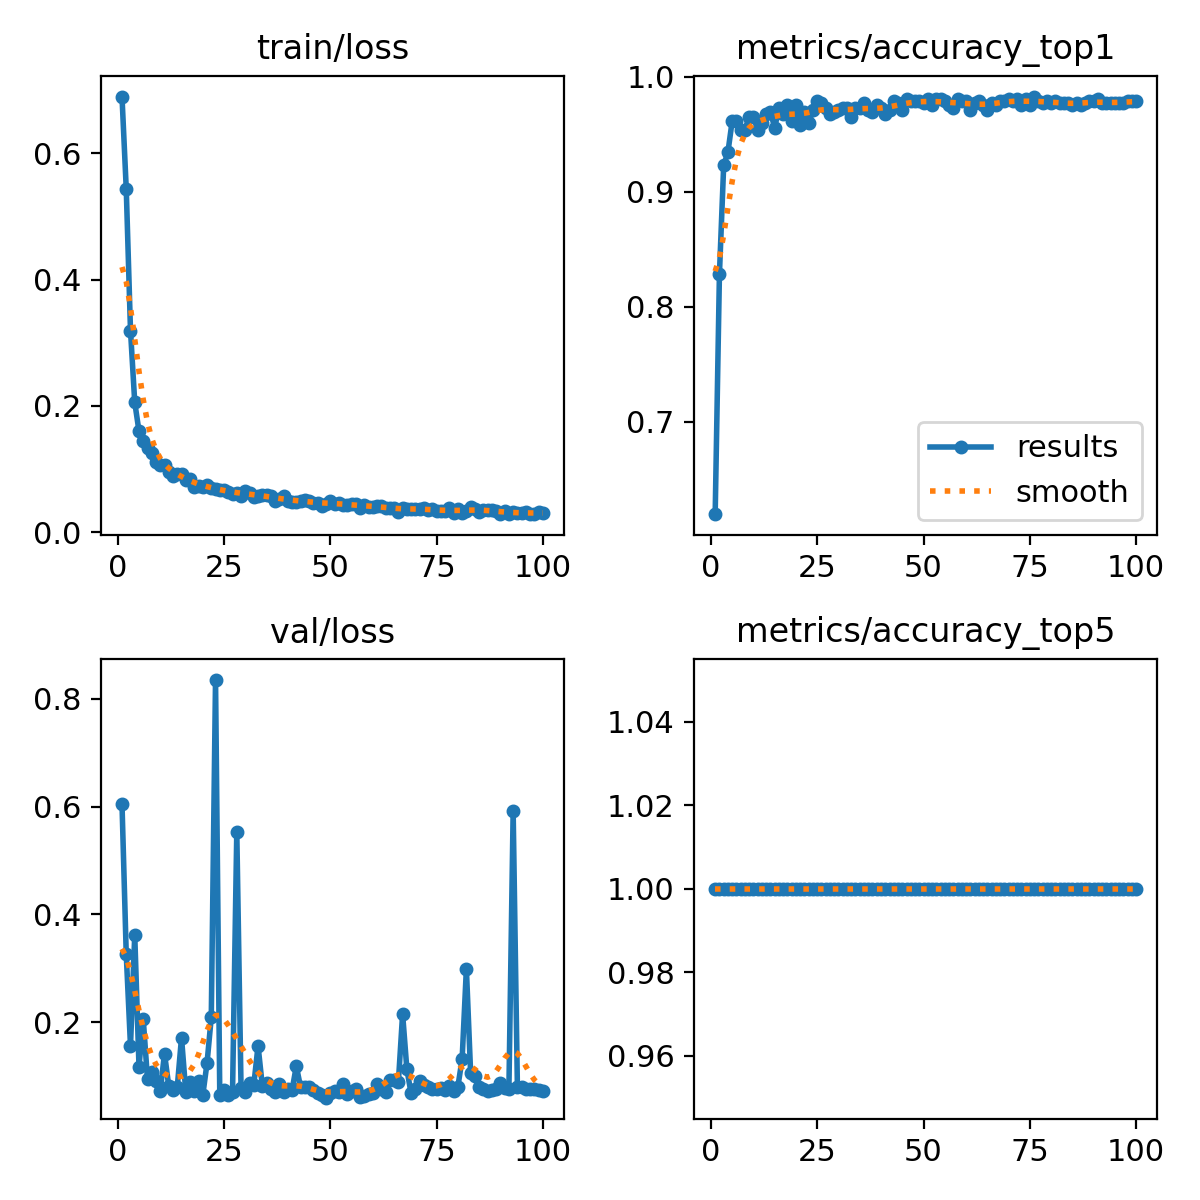

Data behind this chart, as committed beside it:
epoch, time, train/loss, metrics/accuracy_top1, metrics/accuracy_top5, val/loss, lr/pg0, lr/pg1, lr/pg2, lr/pg3, lr/pg4, lr/pg5, lr/pg6, lr/pg7
1, 45.56, 0.6896, 0.6197, 1, 0.6055, 0.001633, 0.0005443, 0.001633, 0.0005443, 0.001633, 0.0005443, 0.001633, 0.0005443
2, 91.62, 0.5436, 0.8282, 1, 0.3263, 0.003267, 0.001089, 0.003267, 0.001089, 0.003267, 0.001089, 0.003267, 0.001089
3, 137, 0.3194, 0.9228, 1, 0.1561, 0.004869, 0.001623, 0.004869, 0.001623, 0.004869, 0.001623, 0.004869, 0.001623
4, 181.3, 0.2056, 0.9344, 1, 0.3617, 0.004852, 0.001617, 0.004852, 0.001617, 0.004852, 0.001617, 0.004852, 0.001617
5, 225.7, 0.16, 0.9614, 1, 0.1174, 0.004803, 0.001601, 0.004803, 0.001601, 0.004803, 0.001601, 0.004803, 0.001601
6, 269.5, 0.1452, 0.9614, 1, 0.2055, 0.004753, 0.001584, 0.004753, 0.001584, 0.004753, 0.001584, 0.004753, 0.001584
7, 313.6, 0.1329, 0.9537, 1, 0.09389, 0.004704, 0.001568, 0.004704, 0.001568, 0.004704, 0.001568, 0.004704, 0.001568
8, 357.9, 0.125, 0.9537, 1, 0.1077, 0.004654, 0.001551, 0.004654, 0.001551, 0.004654, 0.001551, 0.004654, 0.001551
9, 403.7, 0.1119, 0.9653, 1, 0.09163, 0.004605, 0.001535, 0.004605, 0.001535, 0.004605, 0.001535, 0.004605, 0.001535
10, 450.8, 0.1059, 0.9653, 1, 0.07213, 0.004555, 0.001518, 0.004555, 0.001518, 0.004555, 0.001518, 0.004555, 0.001518
11, 498.7, 0.107, 0.9537, 1, 0.1418, 0.004506, 0.001502, 0.004506, 0.001502, 0.004506, 0.001502, 0.004506, 0.001502
12, 544.3, 0.09612, 0.9595, 1, 0.08138, 0.004456, 0.001485, 0.004456, 0.001485, 0.004456, 0.001485, 0.004456, 0.001485
13, 588.5, 0.08849, 0.9672, 1, 0.07401, 0.004407, 0.001469, 0.004407, 0.001469, 0.004407, 0.001469, 0.004407, 0.001469
14, 632.8, 0.092, 0.9691, 1, 0.07939, 0.004357, 0.001452, 0.004357, 0.001452, 0.004357, 0.001452, 0.004357, 0.001452
15, 677.1, 0.09207, 0.9556, 1, 0.1712, 0.004308, 0.001436, 0.004308, 0.001436, 0.004308, 0.001436, 0.004308, 0.001436
16, 721.7, 0.08318, 0.973, 1, 0.07078, 0.004258, 0.001419, 0.004258, 0.001419, 0.004258, 0.001419, 0.004258, 0.001419
17, 765.9, 0.08432, 0.9672, 1, 0.08849, 0.004209, 0.001403, 0.004209, 0.001403, 0.004209, 0.001403, 0.004209, 0.001403
18, 809.9, 0.07141, 0.9749, 1, 0.07303, 0.004159, 0.001386, 0.004159, 0.001386, 0.004159, 0.001386, 0.004159, 0.001386
19, 854.2, 0.07341, 0.9614, 1, 0.09043, 0.00411, 0.00137, 0.00411, 0.00137, 0.00411, 0.00137, 0.00411, 0.00137
20, 898.3, 0.07205, 0.9749, 1, 0.06444, 0.00406, 0.001353, 0.00406, 0.001353, 0.00406, 0.001353, 0.00406, 0.001353
21, 942.6, 0.07417, 0.9575, 1, 0.1241, 0.004011, 0.001337, 0.004011, 0.001337, 0.004011, 0.001337, 0.004011, 0.001337
22, 986.9, 0.07069, 0.9691, 1, 0.2093, 0.003961, 0.00132, 0.003961, 0.00132, 0.003961, 0.00132, 0.003961, 0.00132
23, 1031, 0.06863, 0.9595, 1, 0.835, 0.003912, 0.001304, 0.003912, 0.001304, 0.003912, 0.001304, 0.003912, 0.001304
24, 1076, 0.06703, 0.971, 1, 0.0645, 0.003862, 0.001287, 0.003862, 0.001287, 0.003862, 0.001287, 0.003862, 0.001287
25, 1120, 0.06729, 0.9788, 1, 0.07375, 0.003813, 0.001271, 0.003813, 0.001271, 0.003813, 0.001271, 0.003813, 0.001271
26, 1164, 0.06453, 0.9768, 1, 0.06514, 0.003763, 0.001254, 0.003763, 0.001254, 0.003763, 0.001254, 0.003763, 0.001254
27, 1209, 0.06067, 0.973, 1, 0.0705, 0.003714, 0.001238, 0.003714, 0.001238, 0.003714, 0.001238, 0.003714, 0.001238
28, 1253, 0.06285, 0.9672, 1, 0.5533, 0.003664, 0.001221, 0.003664, 0.001221, 0.003664, 0.001221, 0.003664, 0.001221
29, 1298, 0.05818, 0.9691, 1, 0.07777, 0.003615, 0.001205, 0.003615, 0.001205, 0.003615, 0.001205, 0.003615, 0.001205
30, 1342, 0.06519, 0.971, 1, 0.07118, 0.003565, 0.001188, 0.003565, 0.001188, 0.003565, 0.001188, 0.003565, 0.001188
31, 1386, 0.06253, 0.973, 1, 0.0879, 0.003516, 0.001172, 0.003516, 0.001172, 0.003516, 0.001172, 0.003516, 0.001172
32, 1430, 0.05665, 0.973, 1, 0.08384, 0.003466, 0.001155, 0.003466, 0.001155, 0.003466, 0.001155, 0.003466, 0.001155
33, 1475, 0.05804, 0.9653, 1, 0.156, 0.003417, 0.001139, 0.003417, 0.001139, 0.003417, 0.001139, 0.003417, 0.001139
34, 1519, 0.05852, 0.973, 1, 0.08222, 0.003367, 0.001122, 0.003367, 0.001122, 0.003367, 0.001122, 0.003367, 0.001122
35, 1564, 0.05861, 0.973, 1, 0.0874, 0.003318, 0.001106, 0.003318, 0.001106, 0.003318, 0.001106, 0.003318, 0.001106
36, 1608, 0.0582, 0.9768, 1, 0.07544, 0.003268, 0.001089, 0.003268, 0.001089, 0.003268, 0.001089, 0.003268, 0.001089
37, 1652, 0.04972, 0.971, 1, 0.07055, 0.003219, 0.001073, 0.003219, 0.001073, 0.003219, 0.001073, 0.003219, 0.001073
38, 1696, 0.05201, 0.9691, 1, 0.08585, 0.003169, 0.001056, 0.003169, 0.001056, 0.003169, 0.001056, 0.003169, 0.001056
39, 1740, 0.05818, 0.9749, 1, 0.06973, 0.00312, 0.00104, 0.00312, 0.00104, 0.00312, 0.00104, 0.00312, 0.00104
40, 1784, 0.04994, 0.973, 1, 0.07621, 0.00307, 0.001023, 0.00307, 0.001023, 0.00307, 0.001023, 0.00307, 0.001023
41, 1829, 0.0487, 0.9672, 1, 0.07378, 0.003021, 0.001007, 0.003021, 0.001007, 0.003021, 0.001007, 0.003021, 0.001007
42, 1873, 0.04789, 0.971, 1, 0.1185, 0.002971, 0.0009904, 0.002971, 0.0009904, 0.002971, 0.0009904, 0.002971, 0.0009904
43, 1917, 0.04943, 0.9788, 1, 0.07934, 0.002922, 0.0009739, 0.002922, 0.0009739, 0.002922, 0.0009739, 0.002922, 0.0009739
44, 1961, 0.05148, 0.9768, 1, 0.07962, 0.002872, 0.0009574, 0.002872, 0.0009574, 0.002872, 0.0009574, 0.002872, 0.0009574
45, 2005, 0.05008, 0.971, 1, 0.0789, 0.002823, 0.0009409, 0.002823, 0.0009409, 0.002823, 0.0009409, 0.002823, 0.0009409
46, 2049, 0.04667, 0.9807, 1, 0.0749, 0.002773, 0.0009244, 0.002773, 0.0009244, 0.002773, 0.0009244, 0.002773, 0.0009244
47, 2093, 0.04692, 0.9788, 1, 0.06924, 0.002724, 0.0009078, 0.002724, 0.0009078, 0.002724, 0.0009078, 0.002724, 0.0009078
48, 2138, 0.04212, 0.9788, 1, 0.06554, 0.002674, 0.0008913, 0.002674, 0.0008913, 0.002674, 0.0008913, 0.002674, 0.0008913
49, 2181, 0.04533, 0.9788, 1, 0.05988, 0.002625, 0.0008748, 0.002625, 0.0008748, 0.002625, 0.0008748, 0.002625, 0.0008748
50, 2226, 0.04973, 0.9768, 1, 0.06832, 0.002575, 0.0008583, 0.002575, 0.0008583, 0.002575, 0.0008583, 0.002575, 0.0008583
51, 2270, 0.04555, 0.9807, 1, 0.07161, 0.002525, 0.0008418, 0.002525, 0.0008418, 0.002525, 0.0008418, 0.002525, 0.0008418
52, 2314, 0.04598, 0.9749, 1, 0.0709, 0.002476, 0.0008253, 0.002476, 0.0008253, 0.002476, 0.0008253, 0.002476, 0.0008253
53, 2358, 0.04343, 0.9807, 1, 0.08521, 0.002426, 0.0008088, 0.002426, 0.0008088, 0.002426, 0.0008088, 0.002426, 0.0008088
54, 2402, 0.04366, 0.9807, 1, 0.06723, 0.002377, 0.0007923, 0.002377, 0.0007923, 0.002377, 0.0007923, 0.002377, 0.0007923
55, 2446, 0.04425, 0.9788, 1, 0.07146, 0.002327, 0.0007758, 0.002327, 0.0007758, 0.002327, 0.0007758, 0.002327, 0.0007758
56, 2490, 0.04453, 0.9749, 1, 0.07683, 0.002278, 0.0007593, 0.002278, 0.0007593, 0.002278, 0.0007593, 0.002278, 0.0007593
57, 2534, 0.03927, 0.973, 1, 0.06138, 0.002228, 0.0007428, 0.002228, 0.0007428, 0.002228, 0.0007428, 0.002228, 0.0007428
58, 2578, 0.0434, 0.9807, 1, 0.06231, 0.002179, 0.0007263, 0.002179, 0.0007263, 0.002179, 0.0007263, 0.002179, 0.0007263
59, 2622, 0.04071, 0.9788, 1, 0.06579, 0.002129, 0.0007098, 0.002129, 0.0007098, 0.002129, 0.0007098, 0.002129, 0.0007098
60, 2666, 0.03998, 0.9788, 1, 0.06896, 0.00208, 0.0006933, 0.00208, 0.0006933, 0.00208, 0.0006933, 0.00208, 0.0006933
... 40 more rows
